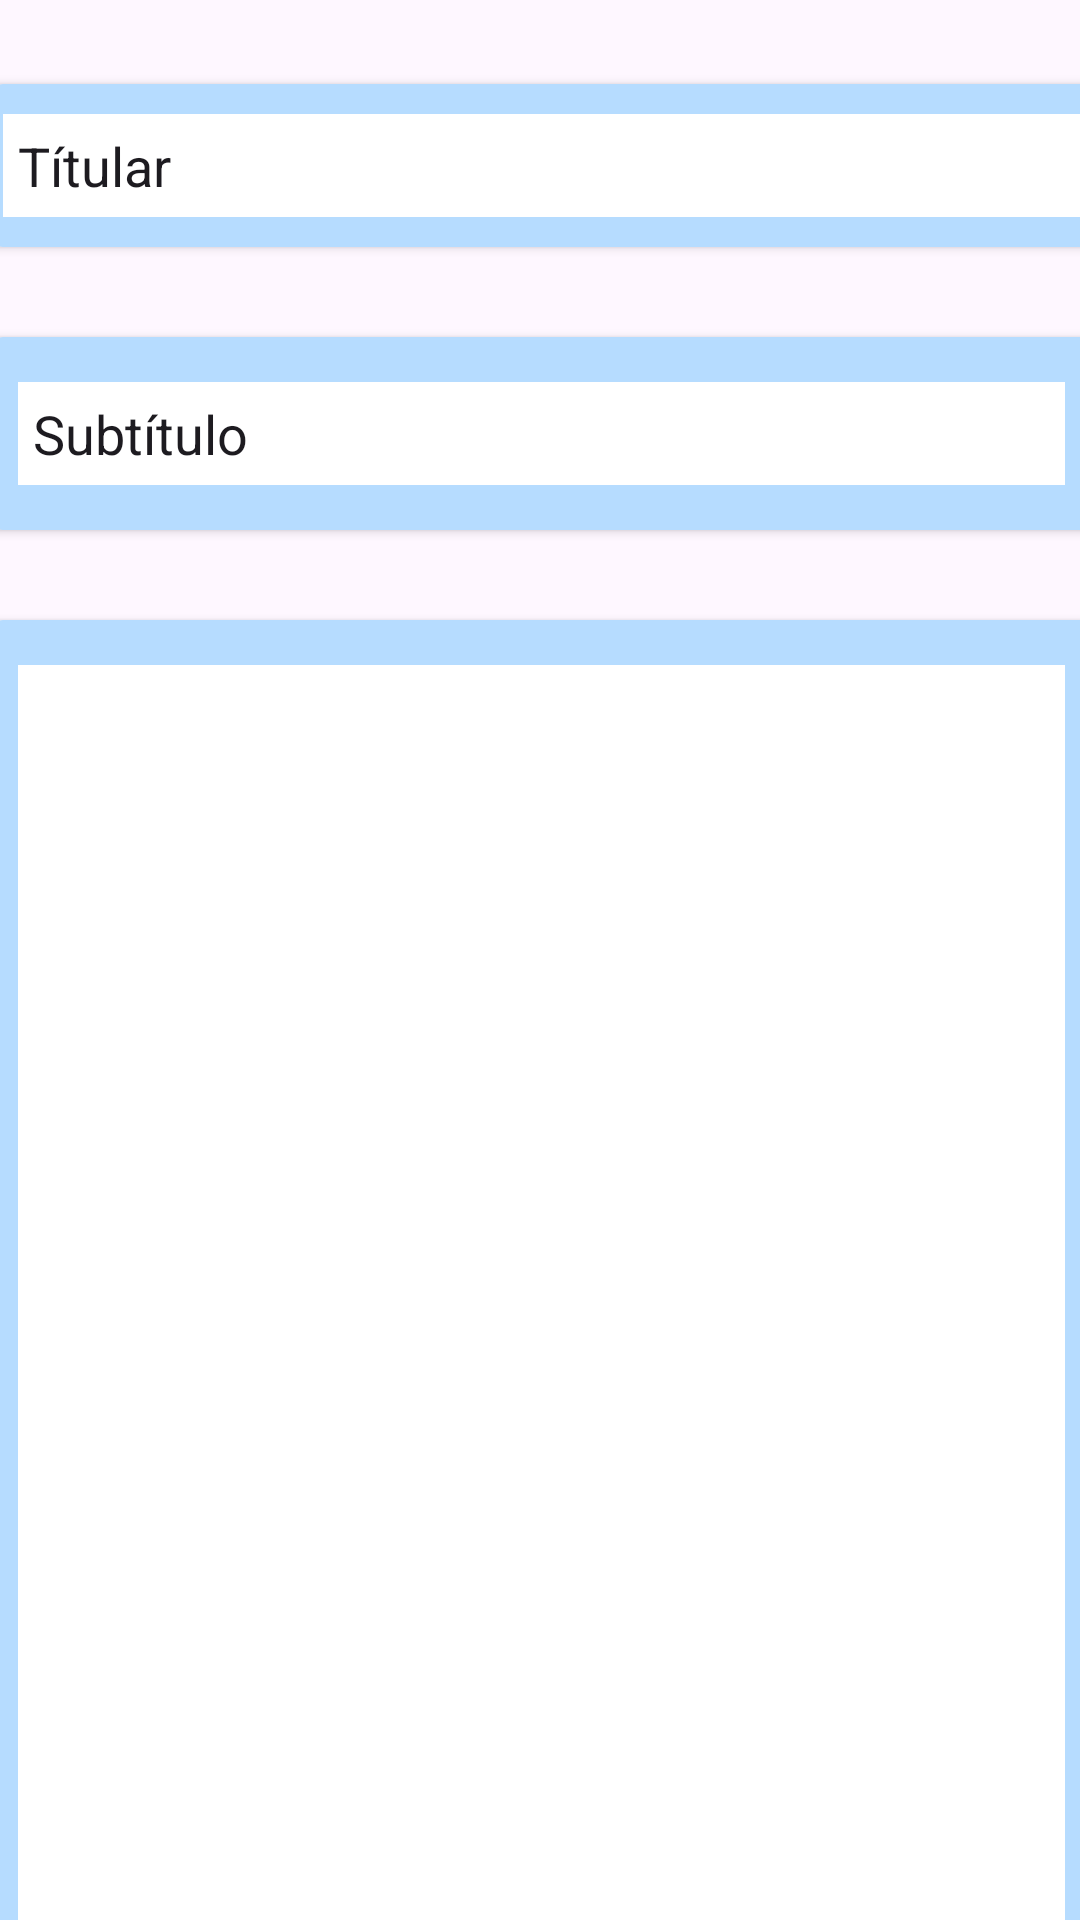

Layout XML and referenced resources for this Android screen:
<!-- AndroidManifest.xml: application theme Theme.PantallasAMPA -->
<!-- res/layout/activity_pantalla_crear_noticias.xml -->
<?xml version="1.0" encoding="utf-8"?>
<androidx.constraintlayout.widget.ConstraintLayout xmlns:android="http://schemas.android.com/apk/res/android"
    xmlns:app="http://schemas.android.com/apk/res-auto"
    xmlns:tools="http://schemas.android.com/tools"
    android:layout_width="match_parent"
    android:layout_height="match_parent"
    tools:context=".PantallaCrearNoticia">

    <LinearLayout
        android:layout_width="409dp"
        android:layout_height="729dp"
        android:backgroundTint="#B6DCFF"
        android:gravity="center_horizontal"
        android:orientation="vertical"
        app:layout_constraintBottom_toBottomOf="parent"
        app:layout_constraintEnd_toEndOf="parent"
        app:layout_constraintStart_toStartOf="parent"
        app:layout_constraintTop_toTopOf="parent">

        <LinearLayout
            android:layout_width="match_parent"
            android:layout_height="wrap_content"
            android:layout_margin="15dp"
            android:gravity="start"
            android:orientation="horizontal">

            <TextView
                android:id="@+id/btCancelarNoticia"
                android:layout_width="0dp"
                android:layout_height="wrap_content"
                android:layout_weight="1"
                android:gravity="start"
                android:onClick="cancelarNoticia"
                android:text="Cancelar"
                android:textColor="#F44336"
                android:textSize="20sp" />

            <TextView
                android:id="@+id/btPublicarNoticia"
                android:layout_width="0dp"
                android:layout_height="wrap_content"
                android:layout_weight="1"
                android:gravity="end"
                android:onClick="publicarNoticia"
                android:text="Publicar"
                android:textColor="#003E77"
                android:textSize="20sp" />

        </LinearLayout>

        <androidx.cardview.widget.CardView
            android:layout_width="match_parent"
            android:layout_height="wrap_content"
            android:layout_margin="15dp"
            android:backgroundTint="#B6DCFF"
            app:cardCornerRadius="10dp">

            <EditText
                android:id="@+id/titularNoticia"
                android:layout_width="match_parent"
                android:layout_height="wrap_content"
                android:layout_margin="10dp"
                android:background="#FFFFFF"
                android:ems="10"
                android:inputType="text"
                android:padding="5dp"
                android:text="Títular"
                android:textSize="18sp" />
        </androidx.cardview.widget.CardView>

        <androidx.cardview.widget.CardView
            android:layout_width="match_parent"
            android:layout_height="wrap_content"
            android:layout_margin="15dp"
            android:backgroundTint="#B6DCFF"
            app:cardCornerRadius="10dp">

            <EditText
                android:id="@+id/subtituloNoticia"
                android:layout_width="match_parent"
                android:layout_height="match_parent"
                android:layout_margin="15dp"
                android:background="#FFFFFF"
                android:ems="10"
                android:inputType="text"
                android:padding="5dp"
                android:text="Subtítulo"
                android:textSize="18sp" />

        </androidx.cardview.widget.CardView>

        <androidx.cardview.widget.CardView
            android:layout_width="match_parent"
            android:layout_height="match_parent"
            android:layout_marginHorizontal="15dp"
            android:layout_marginTop="15dp"
            android:layout_marginBottom="25dp"
            android:backgroundTint="#B6DCFF"
            app:cardCornerRadius="10dp">

            <EditText
                android:id="@+id/cuerpoNoticia"
                android:layout_width="match_parent"
                android:layout_height="match_parent"
                android:layout_margin="15sp"
                android:background="#FFFFFF"
                android:ems="10"
                android:gravity="start|top"
                android:inputType="textMultiLine"
                android:padding="5dp"
                android:textSize="18sp" />
        </androidx.cardview.widget.CardView>

    </LinearLayout>
</androidx.constraintlayout.widget.ConstraintLayout>
<!-- resources referenced by this layout -->
<resources>
  <style name="Theme.PantallasAMPA" parent="Base.Theme.PantallasAMPA" />
  <style name="Base.Theme.PantallasAMPA" parent="Theme.Material3.DayNight.NoActionBar">
          
          
      </style>
</resources>
